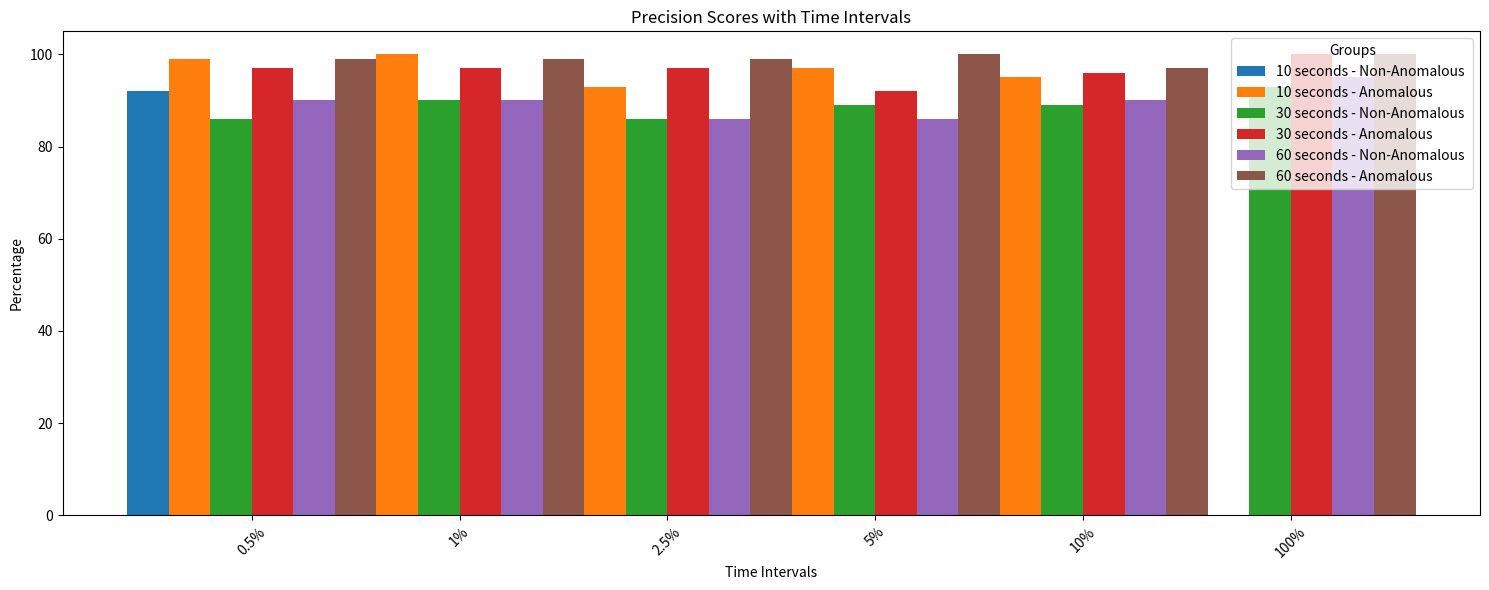

Write Python code to recreate this figure. (Note: this script raises an exception after producing the figure.)
import matplotlib.pyplot as plt
import numpy as np

# Sample accuracy: groups with varying numbers of intervals
accuracy = {
    "10 seconds - Non-Anomalous ": [92, 91, 89, 89, 87],
    "10 seconds - Anomalous""": [99, 100, 93, 97, 95],
    "30 seconds - Non-Anomalous": [86, 90, 86, 89, 89, 93],
    "30 seconds - Anomalous": [97, 97, 97, 92, 96, 100],
    "60 seconds - Non-Anomalous": [90, 90, 86, 86, 90, 95],
    "60 seconds - Anomalous": [99, 99, 99, 100, 97, 100],
}

accuracy_10 = {
    "10 seconds - Non-Anomalous ": [92, 91, 89, 89, 87],
    "10 seconds - Anomalous""": [99, 100, 93, 97, 95]
}

accuracy_30 = {
    "30 seconds - Non-Anomalous": [86, 90, 86, 89, 89, 93],
    "30 seconds - Anomalous": [97, 97, 97, 92, 96, 100]
}

accuracy_60 = {
    "60 seconds - Non-Anomalous": [90, 90, 86, 86, 90, 95],
    "60 seconds - Anomalous": [99, 99, 99, 100, 97, 100]
}

recall_score = {
    "10 seconds - Non-Anomalous ": [100, 100, 99, 100, 99],
    "10 seconds - Anomalous""": [62, 57, 55, 59, 52],
    "30 seconds - Non-Anomalous": [100, 99, 100, 98, 99, 100],
    "30 seconds - Anomalous": [28, 61.3, 48, 62, 65, 76],
    "60 seconds - Non-Anomalous": [100, 100, 100, 100, 99.5, 100],
    "60 seconds - Anomalous": [56, 66, 50, 52, 78, 80],
}

recall_score_10 = {
    "10 seconds - Non-Anomalous ": [100, 100, 99, 100, 99],
    "10 seconds - Anomalous""": [62, 57, 55, 59, 52],
}

recall_score_30 = {
    "30 seconds - Non-Anomalous": [100, 99, 100, 98, 99, 100],
    "30 seconds - Anomalous": [28, 61.3, 48, 62, 65, 76],
}

recall_score_60 = {
    "60 seconds - Non-Anomalous": [100, 100, 100, 100, 99.5, 100],
    "60 seconds - Anomalous": [56, 66, 50, 52, 78, 80],
}

f1_score = {
    "10 seconds - Non-Anomalous ": [96, 96, 94, 94, 93],
    "10 seconds - Anomalous""": [76, 73, 69, 74, 67],
    "30 seconds - Non-Anomalous": [92, 94, 92, 93, 94, 96],
    "30 seconds - Anomalous": [44, 74, 64, 74, 77, 87],
    "60 seconds - Non-Anomalous": [94, 95, 93, 92, 94.5, 97],
    "60 seconds - Anomalous": [72, 79, 66, 68, 78, 89],
}

f1_score_10 = {
    "10 seconds - Non-Anomalous ": [96, 96, 94, 94, 93],
    "10 seconds - Anomalous""": [76, 73, 69, 74, 67],
}

f1_score_30 = {
    "30 seconds - Non-Anomalous": [92, 94, 92, 93, 94, 96],
    "30 seconds - Anomalous": [44, 74, 64, 74, 77, 87],
}

f1_score_60 = {
    "60 seconds - Non-Anomalous": [94, 95, 93, 92, 94.5, 97],
    "60 seconds - Anomalous": [72, 79, 66, 68, 78, 89],
}

# enum: accuracy = 1, recall = 2, f1 = 3
ACCURACY = 10
ACCURACY_10 = 11
ACCURACY_30 = 12
ACCURACY_60 = 13
RECALL = 20
RECALL_10 = 21
RECALL_30 = 22
RECALL_60 = 23
FSCORE = 30
FSCORE_10 = 31
FSCORE_30 = 32
FSCORE_60 = 33

CURRENT_SCORE = ACCURACY

# list of enum values
plots_to_make = [
    ACCURACY_10, ACCURACY_30, ACCURACY_60, 
    RECALL_10, RECALL_30, RECALL_60, 
    FSCORE_10, FSCORE_30, FSCORE_60
    ]

#list of dictionaries
plotss = [
    accuracy_10, accuracy_30, accuracy_60, 
    recall_score_10, recall_score_30, recall_score_60, 
    f1_score_10, f1_score_30, f1_score_60
    ]

# Parameters
width = 0.2  # Width of bars
interval_counts = [len(accuracy[group]) for group in accuracy]
max_intervals = max(interval_counts)
groups = list(accuracy.keys())
x_positions = np.arange(max_intervals)

# Plotting
fig, ax = plt.subplots(figsize=(15, 6))

for i, (group, values) in enumerate(accuracy.items()):
    x_offset = i * width
    x_vals = x_positions[:len(values)] + x_offset
    ax.bar(x_vals, values, width, label=group)


# Formatting
ax.set_xticks(x_positions + (len(accuracy) - 1) * width / 2)
# ax.set_xticklabels([f"Interval {i+1}" for i in range(max_intervals)])
ax.set_xticklabels(["0.5%", "1%", "2.5%", "5%", "10%", "100%"])
ax.set_xlabel("Time Intervals")
ax.set_ylabel("Percentage")
match CURRENT_SCORE:
    case 10:
        ax.set_title("Precision Scores with Time Intervals")
        ax.legend(title="Groups")
    case 11:
        ax.set_title("Precision Scores with Time Intervals (10s)")
        ax.legend(title="Groups")
    case 12:
        ax.set_title("Precision Scores with Time Intervals (30s)")
        ax.legend(title="Groups")
    case 13:
        ax.set_title("Precision Scores with Time Intervals (60s)")
        ax.legend(title="Groups")
    case 20:
        ax.set_title("Recall Scores with Time Intervals")
        ax.legend(title="Groups")
    case 21:
        ax.set_title("Recall Scores with Time Intervals (10s)")
        ax.legend(title="Groups")
    case 22:
        ax.set_title("Recall Scores with Time Intervals (30s)")
        ax.legend(title="Groups")
    case 23:
        ax.set_title("Recall Scores with Time Intervals (60s)")
        ax.legend(title="Groups")
    case 30:
        ax.set_title("Precision Scores with Time Intervals")
        ax.legend(title="Groups")
    case 31:
        ax.set_title("Precision Scores with Time Intervals (10s)")
        ax.legend(title="Groups")
    case 32:
        ax.set_title("Precision Scores with Time Intervals (30s)")
        ax.legend(title="Groups")
    case 33:
        ax.set_title("Precision Scores with Time Intervals (60s)")
        ax.legend(title="Groups")
    case _:
        ax.set_title("Grouped scores with Time Intervals")
        ax.legend(title="Groups")
ax.legend(title="Groups")
plt.xticks(rotation=45)
plt.tight_layout()

# Save the plot as an image
output_file = "images/grouped_percentages.png"  # Change the filename and extension if needed
plt.savefig(output_file, dpi=300, bbox_inches="tight")  # dpi adjusts resolution
 

# For eachof the enum values in plots_to_make, plot the corresponding data

def plots():
    for idx, data in enumerate(plotss, start=1):
        # Parameters
        width = 0.2  # Width of bars
        interval_counts = [len(data[group]) for group in data]
        # print("interval_counts: ", interval_counts)
        max_intervals = max(interval_counts)
        # print("max_intervals: ", max_intervals)
        groups = list(data.keys())
        x_positions = np.arange(max_intervals)

        # Plotting
        fig, ax = plt.subplots(figsize=(10, 6))
        for i, (group, values) in enumerate(data.items()):
                x_offset = i * width
                x_vals = x_positions[:len(values)] + x_offset
                ax.bar(x_vals, values, width, label=group)

        # Formatting
        ax.set_xticks(x_positions + (len(data) - 1) * width / 2)
        # ax.set_xticklabels([f"Interval {i+1}" for i in range(max_intervals)])
        # Get the number of intervals and set the xticklabels accordingly
        
        if (max_intervals == 5):
            ax.set_xticklabels(["0.5%", "1%", "2.5%", "5%", "10%"])
        else:
            ax.set_xticklabels(["0.5%", "1%", "2.5%", "5%", "10%", "100%"])
        # ax.set_xticklabels(["0.5%", "1%"," 2.5%", "5%" "10%", "100%"])
        ax.set_xlabel("Intervals")
        ax.set_ylabel("Percentage")
        ax.set_title(f"Grouped Bar Plot {idx}")
        ax.legend(title="Groups")
        plt.xticks(rotation=45)
        output_file_name = "images/"
        title_name = ""
        # Time to build the output file name and the title name
        # First 3 plots are accuracy, next 3 are recall, last 3 are f1
        if (idx <= 3):
            output_file_name += "accuracy"
            title_name += "Accuracy "
        elif (idx <= 6):
            output_file_name += "recall"
            title_name += "Recall "
        elif (idx <= 9):
            output_file_name += "f1"
            title_name += "F1 "
        else:
            output_file_name = "other"
            title_name += "Some "
        # For each group of 3, the first is 10s, the second is 30s, the third is 60s
        title_name += "Scores with Time Intervals of"
        if( idx % 3 == 1):
            output_file_name += "_10s"
            title_name += " 10s"
        elif( idx % 3 == 2):
            output_file_name += "_30s"
            title_name += " 30s"
        elif( idx % 3 == 0):
            output_file_name += "_60s"
            title_name += " 60s"
        else:
            output_file_name += "_other"
            title_name += " some time"
        output_file_name += ".png"
        ax.set_title(title_name)
        plt.tight_layout()
            # Save the plot as an image
            # output_file = "images/grouped_percentages.png"  # Change the filename and extension if needed
        output_file = f"images/grouped_bar_plot_{idx}.png"  # Unique filename for each plot
        plt.savefig(output_file_name, dpi=300, bbox_inches="tight")  
    print("Plots have been saved as images in the images folder")
plots();
